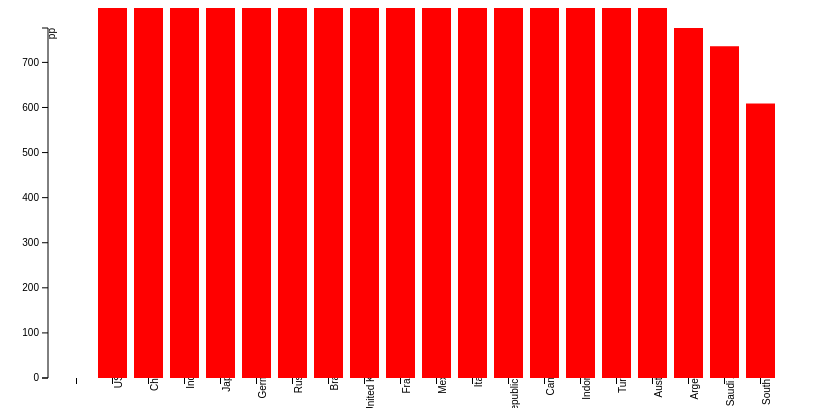
D3 v3 page, settled after 360 driven frames (6 s of simulated time); the page loaded 1 data file(s).


// ── bar2.js

var margin = {top: 20, right: 20, bottom: 30, left: 40},
 width = 800 - margin.left - margin.right,
 height = 400 - margin.top - margin.bottom;

var x = d3.scale.ordinal()
 .rangeRoundBands([0, width], .2);

var y = d3.scale.linear()
 .range([height, 0]);

var xAxis = d3.svg.axis()
 .scale(x)
 .orient("bottom");

var yAxis = d3.svg.axis()
 .scale(y)
 .orient("left")
 .ticks(11);

var svg = d3.select("body").append("svg")
 .attr("width", width + margin.left + margin.right)
 .attr("height", height + margin.top + margin.bottom)
.append("g")
 .attr("transform", "translate(" + margin.left + "," + margin.top + ")");

d3.json("thi.json", function(error, data) {
if (error) throw error;

x.domain(data.map(function(d) { return d.countryName; }));
y.domain([0, d3.max(data, function(d) { return d.pp; })]);

svg.append("g")
   .attr("class", "x axis")
   .attr("transform", "translate(0," + height + ")")
   .call(xAxis)
   .selectAll("text")
  .attr("dx", "0em")
  .attr("dy", "0")
  .attr("transform", "rotate(-90)" )
  .append("text")
   .attr("transform", "translate(" + width + "0)")
   .text("Country Name");

svg.append("g")
   .attr("class", "y axis")
   .call(yAxis)
   .append("text")
   .attr("transform", "rotate(-90)")
   .attr("y", 6)
   .attr("dy", ".1em")
   .style("text-anchor", "end")
   .text("pp");

svg.selectAll(".bar")
   .data(data)
 .enter().append("rect")
   .attr("class", "bar")
   .attr("x", function(d) { return x(d.countryName); })
   .attr("width", x.rangeBand())
   .attr("y", function(d) { return y(d.pp); })
   .attr("height", function(d) { return height - y(d.pp); });
});

function type(d)
 {
d.pp = +d.pp;
return d;
}


### data: thi.json
[
 "",
 "",
 {
  "pp": "16238",
  "countryName": "USA"
 },
 {
  "pp": "13623",
  "countryName": "China"
 },
 {
  "pp": "5032",
  "countryName": "India"
 },
 {
  "pp": "4779",
  "countryName": "Japan"
 },
 {
  "pp": "3270",
  "countryName": "Germany"
 },
 {
  "pp": "2641",
  "countryName": "Russia"
 },
 "... 13 more items"
]